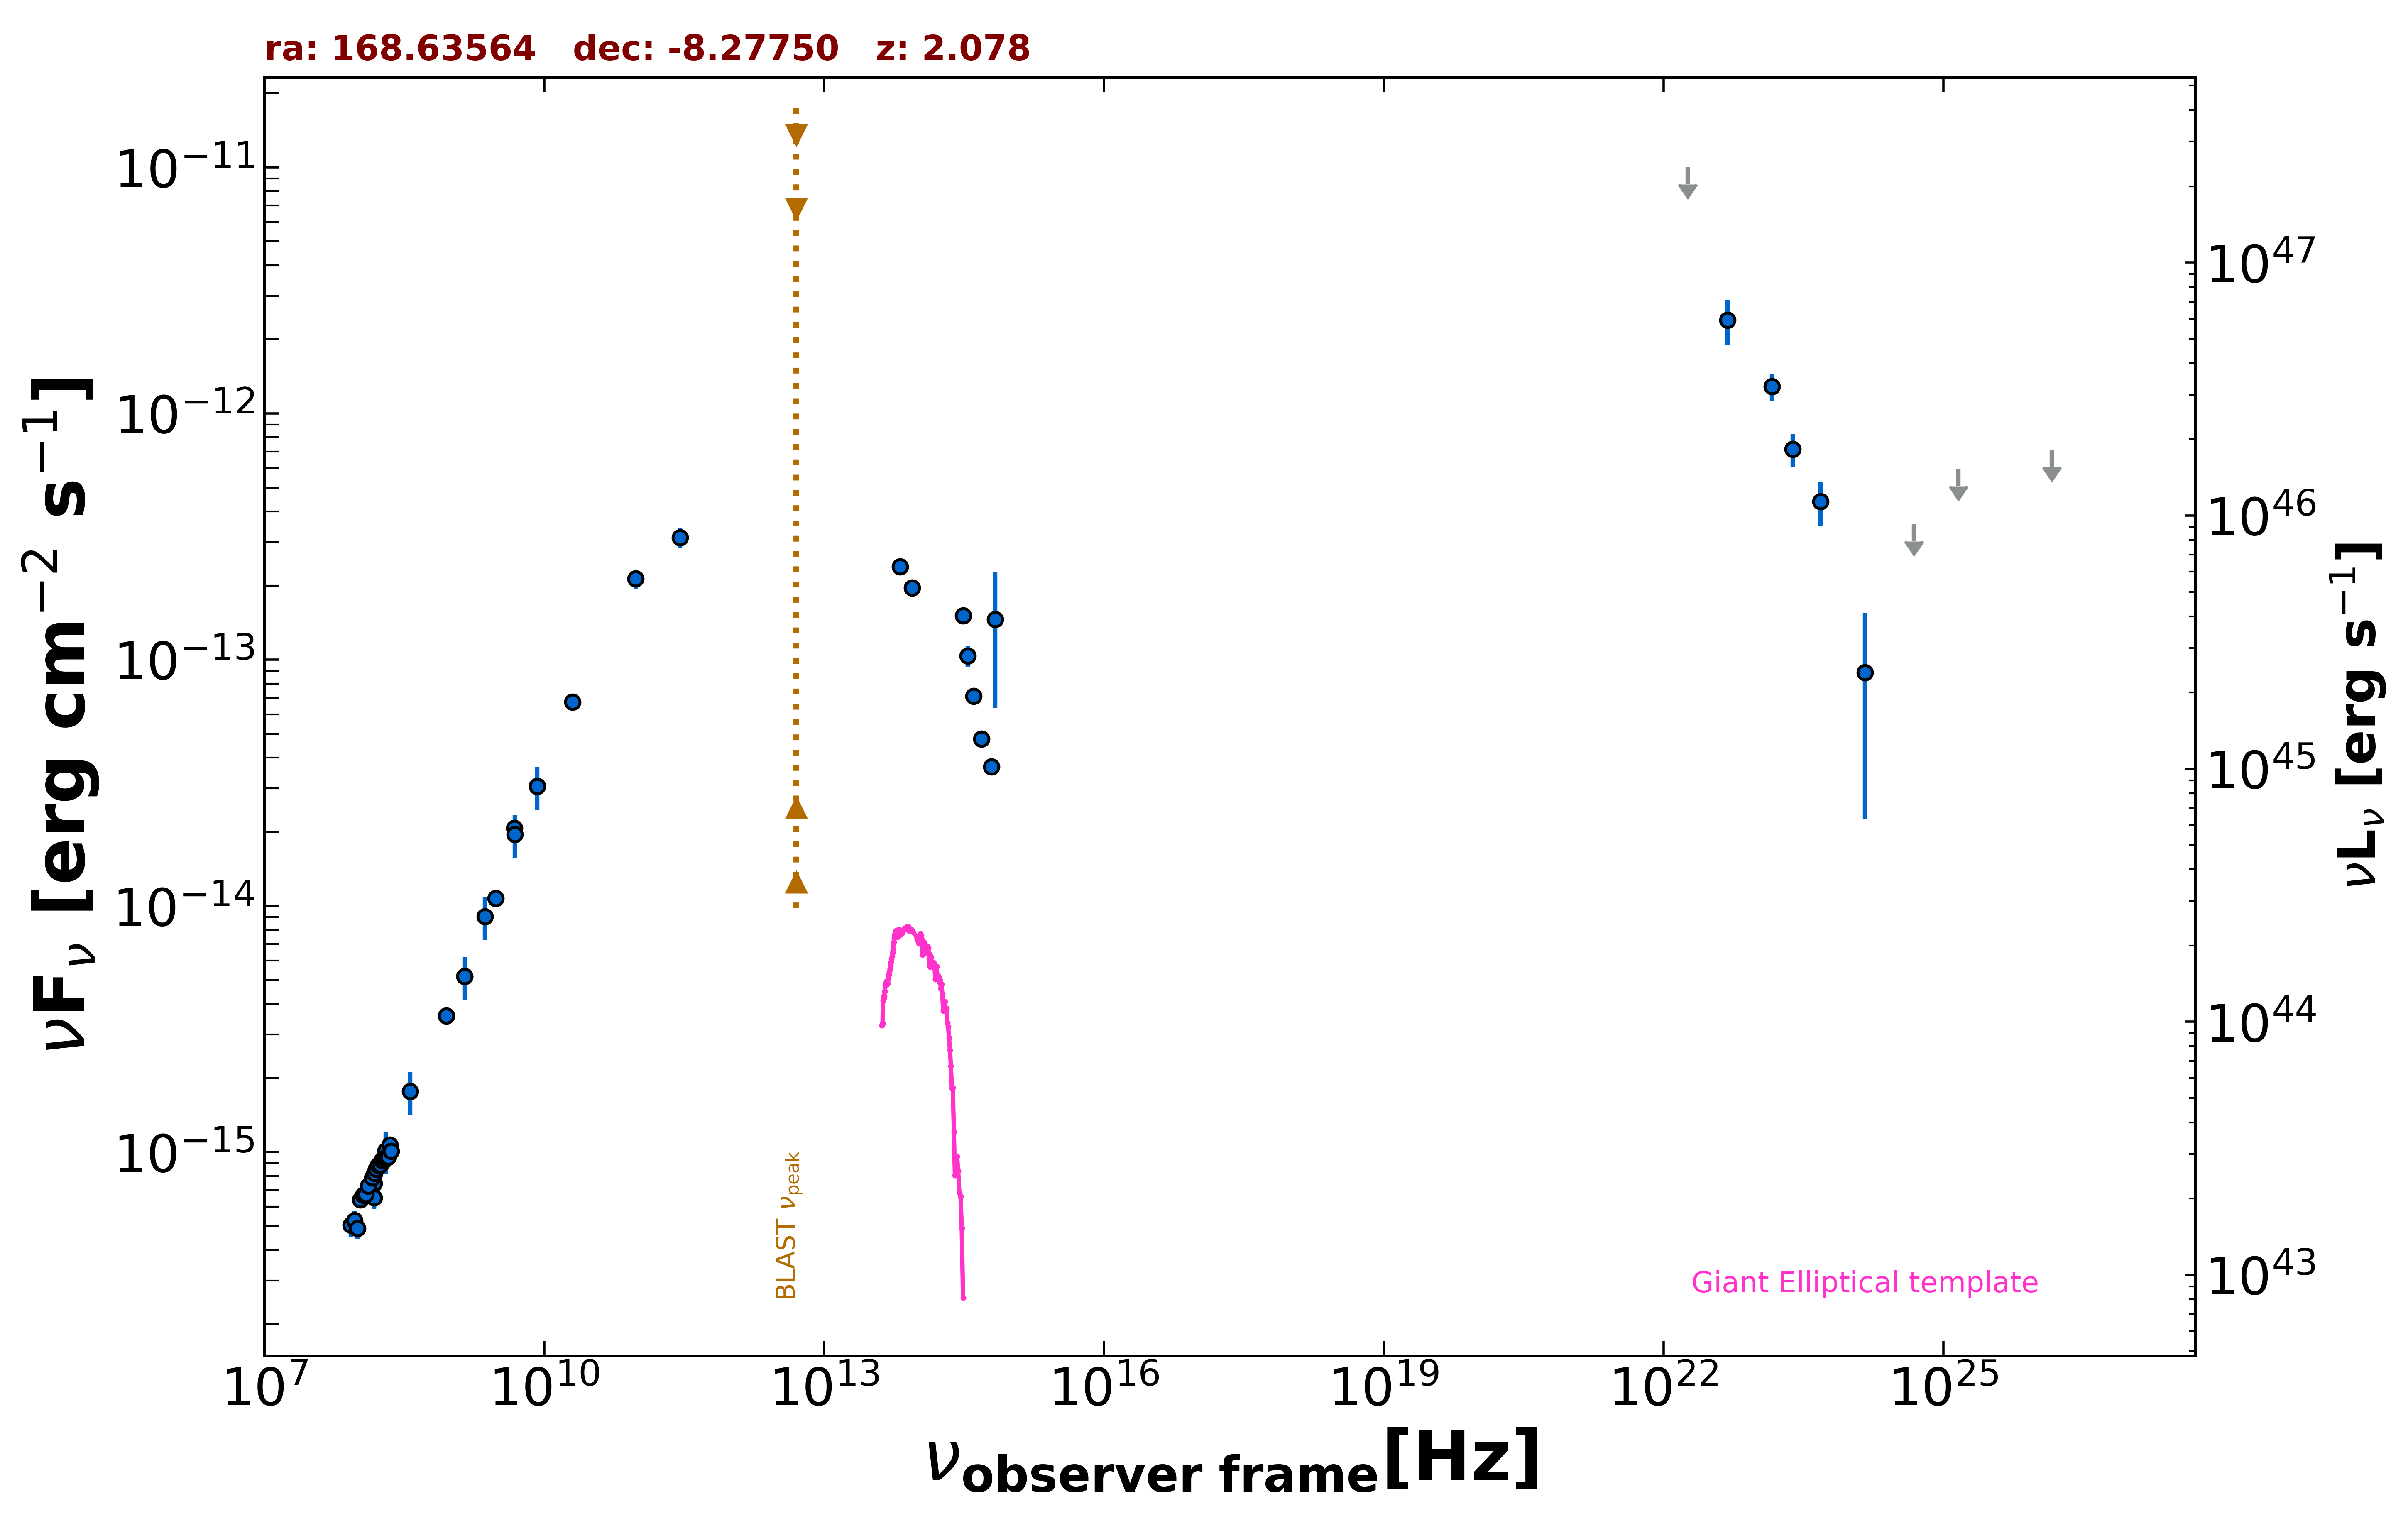

Data behind this chart, as committed beside it:
freq., flux, err_flux, MJD_start, MJD_end, flag, catalog, reference
1.400e+09, 5.173e-15, 1.550e-16, 55000, 55000, , NVSS, Condon et al. 1998  AJ  115  1693
8.870e+08, 3.573e-15, 2.545e-16, 55000, 55000, , RACS, Hale et al. 2021  PASA  38  e058
3.000e+09, 1.072e-14, 3.500e-17, 55000, 55000, , VLASSQL, Gordon et al. 2021  ApJS  255  30
1.500e+08, 6.523e-16, 6.545e-17, 55000, 55000, , TGSS150, Intema et al. 2017  A&A  598  A781
2.000e+10, 6.720e-14, 3.400e-15, 55000, 55000, , AT20G, Murphy et al. 2010  MNRAS  402  2403
8.400e+09, 3.055e-14, 0.000e+00, 55000, 55000, , CRATES, Healey et al. 2007  ApJS  171  61
4.800e+09, 2.069e-14, 1.200e-15, 55000, 55000, , PMN, Griffith et al. 1993-1996  VizieR  VIII/…
2.850e+11, 3.135e-13, 2.850e-14, 56920, 56920, , ALMA, Bonato et al. 2019  MNRAS  485  1188
9.504e+10, 2.129e-13, 1.900e-14, 56920, 56920, , ALMA, Bonato et al. 2019  MNRAS  485  1188
8.817e+13, 1.958e-13, 2.600e-15, 55000, 55000, , UNWISE, Schlafly et al. 2019  ApJS  240  30
6.517e+13, 2.384e-13, 3.900e-15, 55000, 55000, , UNWISE, Schlafly et al. 2019  ApJS  240  30
6.813e+14, 1.455e-13, 8.187e-14, 55000, 55000, , HSTGSC, Lasker et al. 2008  AJ  136  735
6.233e+14, 3.671e-14, 1.050e-15, 55000, 55000, , PanSTARRS, Flewelling et al. 2020  ApJS  251  7
4.859e+14, 4.771e-14, 1.605e-15, 55000, 55000, , PanSTARRS, Flewelling et al. 2020  ApJS  251  7
3.987e+14, 7.102e-14, 3.395e-15, 55000, 55000, , PanSTARRS, Flewelling et al. 2020  ApJS  251  7
3.462e+14, 1.035e-13, 1.029e-14, 55000, 55000, , PanSTARRS, Flewelling et al. 2020  ApJS  251  7
3.116e+14, 1.512e-13, 7.000e-15, 55000, 55000, , PanSTARRS, Flewelling et al. 2020  ApJS  251  7
2.418e+23, 7.166e-13, 1.079e-13, 55000, 55000, , 4FGL-DR3, The Fermi-LAT Collaboration 2022  arXiv:…
1.813e+22, 1.003e-11, 0.000e+00, 55000, 55000, UL, 4FGL-DR3, The Fermi-LAT Collaboration 2022  arXiv:…
4.835e+22, 2.396e-12, 5.060e-13, 55000, 55000, , 4FGL-DR3, The Fermi-LAT Collaboration 2022  arXiv:…
1.451e+23, 1.285e-12, 1.560e-13, 55000, 55000, , 4FGL-DR3, The Fermi-LAT Collaboration 2022  arXiv:…
4.835e+23, 4.384e-13, 8.825e-14, 55000, 55000, , 4FGL-DR3, The Fermi-LAT Collaboration 2022  arXiv:…
1.451e+24, 8.874e-14, 6.610e-14, 55000, 55000, , 4FGL-DR3, The Fermi-LAT Collaboration 2022  arXiv:…
4.835e+24, 3.561e-13, 0.000e+00, 55000, 55000, UL, 4FGL-DR3, The Fermi-LAT Collaboration 2022  arXiv:…
1.451e+25, 5.967e-13, 0.000e+00, 55000, 55000, UL, 4FGL-DR3, The Fermi-LAT Collaboration 2022  arXiv:…
1.451e+26, 7.135e-13, 0.000e+00, 55000, 55000, UL, 4FGL-DR3, The Fermi-LAT Collaboration 2022  arXiv:…
4.850e+09, 1.950e-14, 3.880e-15, 55000, 55000, , SPECFINDV3, Stein et al.  2021  A&A  655  A17
3.650e+08, 1.763e-15, 3.540e-16, 55000, 55000, , SPECFINDV3, Stein et al.  2021  A&A  655  A17
1.400e+09, 5.180e-15, 1.036e-15, 55000, 55000, , SPECFINDV3, Stein et al.  2021  A&A  655  A17
1.500e+08, 7.440e-16, 1.485e-16, 55000, 55000, , SPECFINDV3, Stein et al.  2021  A&A  655  A17
2.307e+09, 9.043e-15, 1.798e-15, 55000, 55000, , SPECFINDV3, Stein et al.  2021  A&A  655  A17
2.000e+08, 1.012e-15, 2.000e-16, 55000, 55000, , SPECFINDV3, Stein et al.  2021  A&A  655  A17
8.400e+09, 3.058e-14, 6.135e-15, 55000, 55000, , SPECFINDV3, Stein et al.  2021  A&A  655  A17
8.400e+07, 5.061e-16, 5.575e-17, 55000, 55000, , GLEAMV2, Hurley-Walker N. et al.  2017  MNRAS  46…
9.200e+07, 5.264e-16, 4.820e-17, 55000, 55000, , GLEAMV2, Hurley-Walker N. et al.  2017  MNRAS  46…
9.900e+07, 4.905e-16, 4.805e-17, 55000, 55000, , GLEAMV2, Hurley-Walker N. et al.  2017  MNRAS  46…
1.070e+08, 6.391e-16, 4.535e-17, 55000, 55000, , GLEAMV2, Hurley-Walker N. et al.  2017  MNRAS  46…
1.150e+08, 6.682e-16, 4.020e-17, 55000, 55000, , GLEAMV2, Hurley-Walker N. et al.  2017  MNRAS  46…
1.220e+08, 6.737e-16, 3.800e-17, 55000, 55000, , GLEAMV2, Hurley-Walker N. et al.  2017  MNRAS  46…
1.300e+08, 7.273e-16, 4.095e-17, 55000, 55000, , GLEAMV2, Hurley-Walker N. et al.  2017  MNRAS  46…
1.430e+08, 7.860e-16, 3.170e-17, 55000, 55000, , GLEAMV2, Hurley-Walker N. et al.  2017  MNRAS  46…
1.510e+08, 8.221e-16, 3.015e-17, 55000, 55000, , GLEAMV2, Hurley-Walker N. et al.  2017  MNRAS  46…
1.580e+08, 8.545e-16, 2.850e-17, 55000, 55000, , GLEAMV2, Hurley-Walker N. et al.  2017  MNRAS  46…
1.660e+08, 8.842e-16, 2.815e-17, 55000, 55000, , GLEAMV2, Hurley-Walker N. et al.  2017  MNRAS  46…
1.740e+08, 8.881e-16, 2.615e-17, 55000, 55000, , GLEAMV2, Hurley-Walker N. et al.  2017  MNRAS  46…
1.810e+08, 9.258e-16, 2.395e-17, 55000, 55000, , GLEAMV2, Hurley-Walker N. et al.  2017  MNRAS  46…
1.890e+08, 9.228e-16, 2.305e-17, 55000, 55000, , GLEAMV2, Hurley-Walker N. et al.  2017  MNRAS  46…
1.970e+08, 9.429e-16, 2.360e-17, 55000, 55000, , GLEAMV2, Hurley-Walker N. et al.  2017  MNRAS  46…
2.040e+08, 9.558e-16, 2.575e-17, 55000, 55000, , GLEAMV2, Hurley-Walker N. et al.  2017  MNRAS  46…
2.120e+08, 9.544e-16, 2.730e-17, 55000, 55000, , GLEAMV2, Hurley-Walker N. et al.  2017  MNRAS  46…
2.200e+08, 1.070e-15, 2.700e-17, 55000, 55000, , GLEAMV2, Hurley-Walker N. et al.  2017  MNRAS  46…
2.270e+08, 1.008e-15, 2.760e-17, 55000, 55000, , GLEAMV2, Hurley-Walker N. et al.  2017  MNRAS  46…
